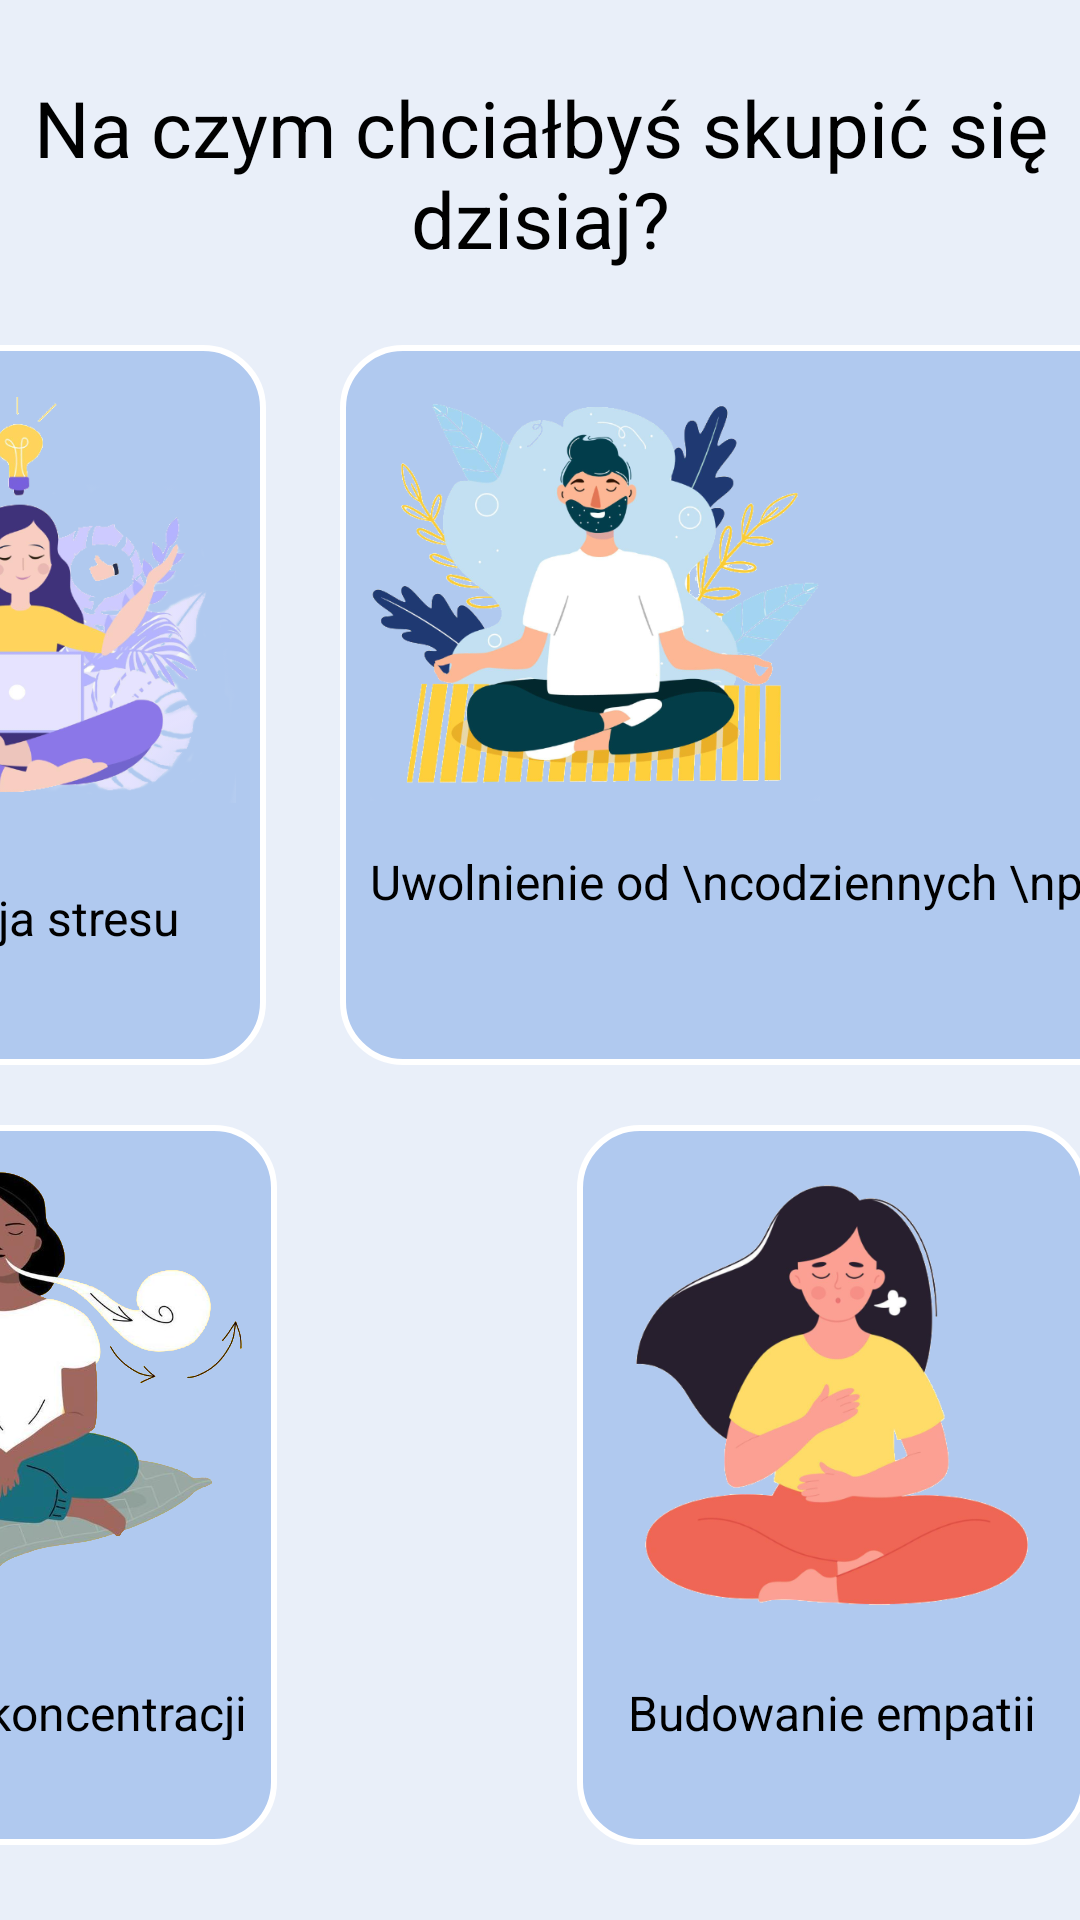

Reconstruct the res/layout file that produces this screen, plus the resources it refers to.
<!-- AndroidManifest.xml: application theme Theme.AppCompat.Light.NoActionBar -->
<!-- res/layout/fragment_meditation_types.xml -->
<?xml version="1.0" encoding="utf-8"?>
<androidx.constraintlayout.widget.ConstraintLayout xmlns:android="http://schemas.android.com/apk/res/android"
    xmlns:app="http://schemas.android.com/apk/res-auto"
    xmlns:tools="http://schemas.android.com/tools"
    android:layout_width="match_parent"
    android:layout_height="match_parent"
    android:gravity="center"
    android:orientation="vertical"
    android:background="#E9EFF9">



    <TextView
        android:layout_width="wrap_content"
        android:layout_height="wrap_content"
        android:text="Na czym chciałbyś skupić się dzisiaj?"
        android:gravity="center"
        android:textColor="@color/black"
        android:textSize="26dp"
        android:id="@+id/text"
        app:layout_constraintTop_toTopOf="parent"
        app:layout_constraintEnd_toEndOf="parent"
        app:layout_constraintBottom_toTopOf="@id/LL2"
        app:layout_constraintStart_toStartOf="parent"/>

    <LinearLayout
        xmlns:android="http://schemas.android.com/apk/res/android"
        android:layout_width="wrap_content"
        android:layout_height="wrap_content"
        android:orientation="vertical"
        android:layout_marginLeft="20dp"
        android:id="@+id/LL1"
        app:layout_constraintTop_toBottomOf="@id/text"
        app:layout_constraintBottom_toBottomOf="parent"
        app:layout_constraintRight_toLeftOf="@id/LL2"
        app:layout_constraintLeft_toLeftOf="parent">

        <FrameLayout
            android:layout_width="wrap_content"
            android:layout_height="240dp"
            android:layout_weight="1"
            android:layout_marginRight="5dp"
            android:background="@drawable/rectangle1"
            android:id="@+id/meditation1"
            android:layout_gravity="left"
            >
            <LinearLayout
                android:layout_width="match_parent"
                android:layout_height="wrap_content"
                android:orientation="vertical"
                android:gravity="center_horizontal"
                >
                <ImageView
                    android:id="@+id/pic1"
                    android:layout_width="150dp"
                    android:layout_height="150dp"
                    android:src="@drawable/mindfulness_meditation"
                    android:layout_gravity="center_horizontal"/>
                <TextView
                    android:layout_width="wrap_content"
                    android:layout_height="wrap_content"
                    android:textSize="16dp"
                    android:text="Redukcja stresu"
                    android:layout_marginVertical="20dp"
                    android:layout_gravity="center_horizontal"
                    android:textColor="@color/black"
                    android:gravity="center"
                    android:layout_marginTop="8dp"/>
            </LinearLayout>
        </FrameLayout>

        <FrameLayout
            android:layout_width="wrap_content"
            android:layout_height="240dp"
            android:layout_weight="1"
            android:layout_marginTop="20dp"
            android:background="@drawable/rectangle1"
            android:layout_gravity="center"
            android:id="@+id/meditation2"
            >
            <LinearLayout
                android:layout_width="match_parent"
                android:layout_height="wrap_content"
                android:orientation="vertical"
                android:gravity="center_horizontal"
                >
                <ImageView
                    android:id="@+id/pic2"
                    android:layout_width="150dp"
                    android:layout_height="150dp"
                    android:src="@drawable/breath_meditation"
                    android:layout_gravity="center_horizontal"/>
                <TextView
                    android:layout_width="wrap_content"
                    android:layout_height="wrap_content"
                    android:textColor="@color/black"
                    android:layout_marginVertical="25dp"
                    android:textSize="16dp"
                    android:text="Poprawa koncentracji"
                    android:layout_gravity="center_horizontal"
                    android:gravity="center" />
            </LinearLayout>
        </FrameLayout>

    </LinearLayout>

    <LinearLayout
        xmlns:android="http://schemas.android.com/apk/res/android"
        android:layout_width="wrap_content"
        android:layout_height="wrap_content"
        android:orientation="vertical"
        android:layout_marginLeft="20dp"
        android:layout_marginRight="20dp"
        android:id="@+id/LL2"
        app:layout_constraintTop_toBottomOf="@id/text"
        app:layout_constraintBottom_toBottomOf="parent"
        app:layout_constraintRight_toRightOf="parent"
        app:layout_constraintLeft_toRightOf="@id/LL1">

        <FrameLayout
            android:layout_width="wrap_content"
            android:layout_height="240dp"
            android:layout_weight="1"
            android:background="@drawable/rectangle1"
            android:id="@+id/meditation3"
            android:layout_gravity="right"
            >
            <LinearLayout
                android:layout_width="match_parent"
                android:layout_height="wrap_content"
                android:orientation="vertical"
                android:gravity="center_vertical"
                >
                <ImageView
                    android:id="@+id/pic3"
                    android:layout_width="150dp"
                    android:layout_height="150dp"
                    android:src="@drawable/transdental_meditation"
                    android:layout_gravity="center_vertical"/>
                <TextView
                    android:layout_width="wrap_content"
                    android:layout_height="wrap_content"
                    android:textSize="16dp"
                    android:text="Uwolnienie od \ncodziennych \nproblemów"
                    android:layout_gravity="center_horizontal"
                    android:textColor="@color/black"
                    android:gravity="center"
                    android:layout_marginTop="8dp"/>
            </LinearLayout>
        </FrameLayout>

        <FrameLayout
            android:layout_width="wrap_content"
            android:layout_height="240dp"
            android:layout_weight="1"
            android:layout_marginTop="20dp"
            android:background="@drawable/rectangle1"
            android:layout_gravity="center"
            android:id="@+id/meditation4"
            >
            <LinearLayout
                android:layout_width="match_parent"
                android:layout_height="wrap_content"
                android:orientation="vertical"
                android:gravity="center_horizontal"
                >
                <ImageView
                    android:id="@+id/pic4"
                    android:layout_width="150dp"
                    android:layout_height="140dp"
                    android:layout_marginTop="10dp"
                    android:src="@drawable/metta_meditation"
                    android:layout_gravity="center_horizontal"/>
                <TextView
                    android:layout_width="wrap_content"
                    android:layout_height="wrap_content"
                    android:textColor="@color/black"
                    android:layout_marginVertical="25dp"
                    android:textSize="16dp"
                    android:text="Budowanie empatii"
                    android:layout_gravity="center_horizontal"
                    android:gravity="center"
                    />
            </LinearLayout>
        </FrameLayout>

    </LinearLayout>

</androidx.constraintlayout.widget.ConstraintLayout>
<!-- resources referenced by this layout -->
<resources>
  <color name="black">#FF000000</color>
  <!-- drawable breath_meditation: png bitmap (drawable, 96646 bytes) -->
  <!-- drawable metta_meditation: png bitmap (drawable, 89455 bytes) -->
  <!-- drawable mindfulness_meditation: png bitmap (drawable, 146983 bytes) -->
  <!-- drawable rectangle1 (drawable) -->
  <?xml version="1.0" encoding="utf-8"?>
  <shape xmlns:android="http://schemas.android.com/apk/res/android" android:id="@+id/listview_background_shape">
      <stroke android:width="2dp" android:color="#ffffff" />
      <padding android:left="10dp"
          android:top="10dp"
          android:right="10dp"
          android:bottom="10dp" />
      <corners android:radius="20dp" />
      <solid android:color="#B0C9EF" />
  </shape>
  <!-- drawable transdental_meditation: png bitmap (drawable, 162717 bytes) -->
</resources>
